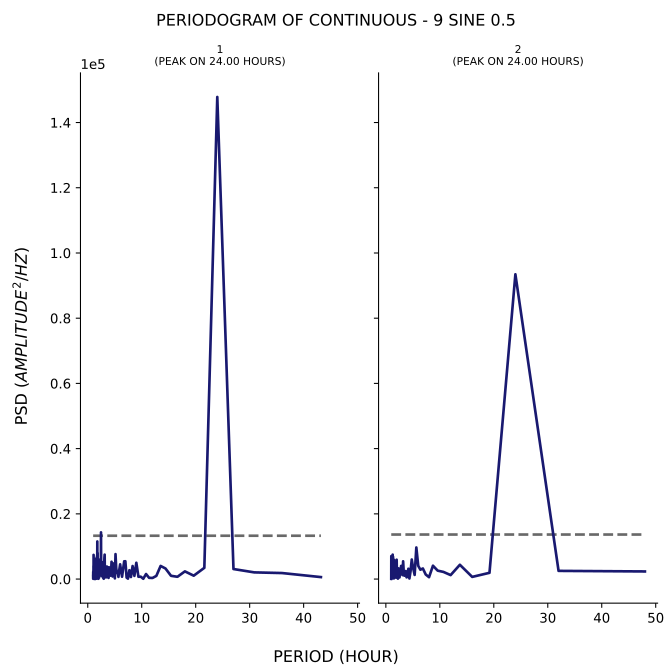

The table this chart was drawn from, first rows:
test, period, psd
1, 43.2, 600.8
1, 36.0, 1842
1, 30.86, 2043
1, 27.0, 3073
1, 24.0, 147831
1, 21.6, 3442
1, 19.64, 1031
1, 18.0, 2353
1, 16.62, 694.7
1, 15.43, 994.6
1, 14.4, 3241
1, 13.5, 4019
1, 12.71, 967.1
1, 12.0, 334.2
1, 11.37, 376.8
1, 10.8, 1540
1, 10.29, 84.94
1, 9.818, 727.4
1, 9.391, 704.4
1, 9.0, 4991
1, 8.64, 977.3
1, 8.308, 3993
1, 8.0, 630.2
1, 7.714, 2706
1, 7.448, 127.3
1, 7.2, 451.4
1, 6.968, 5454
1, 6.75, 5433
1, 6.545, 3158
1, 6.353, 720
1, 6.171, 2526
1, 6.0, 4511
1, 5.838, 2779
1, 5.684, 667.1
1, 5.538, 2007
1, 5.4, 1900
1, 5.268, 3371
1, 5.143, 7640
1, 5.023, 209.7
1, 4.909, 2680
1, 4.8, 3921
1, 4.696, 4796
1, 4.596, 793.2
1, 4.5, 3319
1, 4.408, 5303
1, 4.32, 1998
1, 4.235, 1039
1, 4.154, 1767
1, 4.075, 1385
1, 4.0, 3021
1, 3.927, 3619
1, 3.857, 361.9
1, 3.789, 1347
1, 3.724, 836.1
1, 3.661, 805.3
1, 3.6, 2350
1, 3.541, 3839
1, 3.484, 540.8
1, 3.429, 2613
1, 3.375, 1230
... 247 more rows
